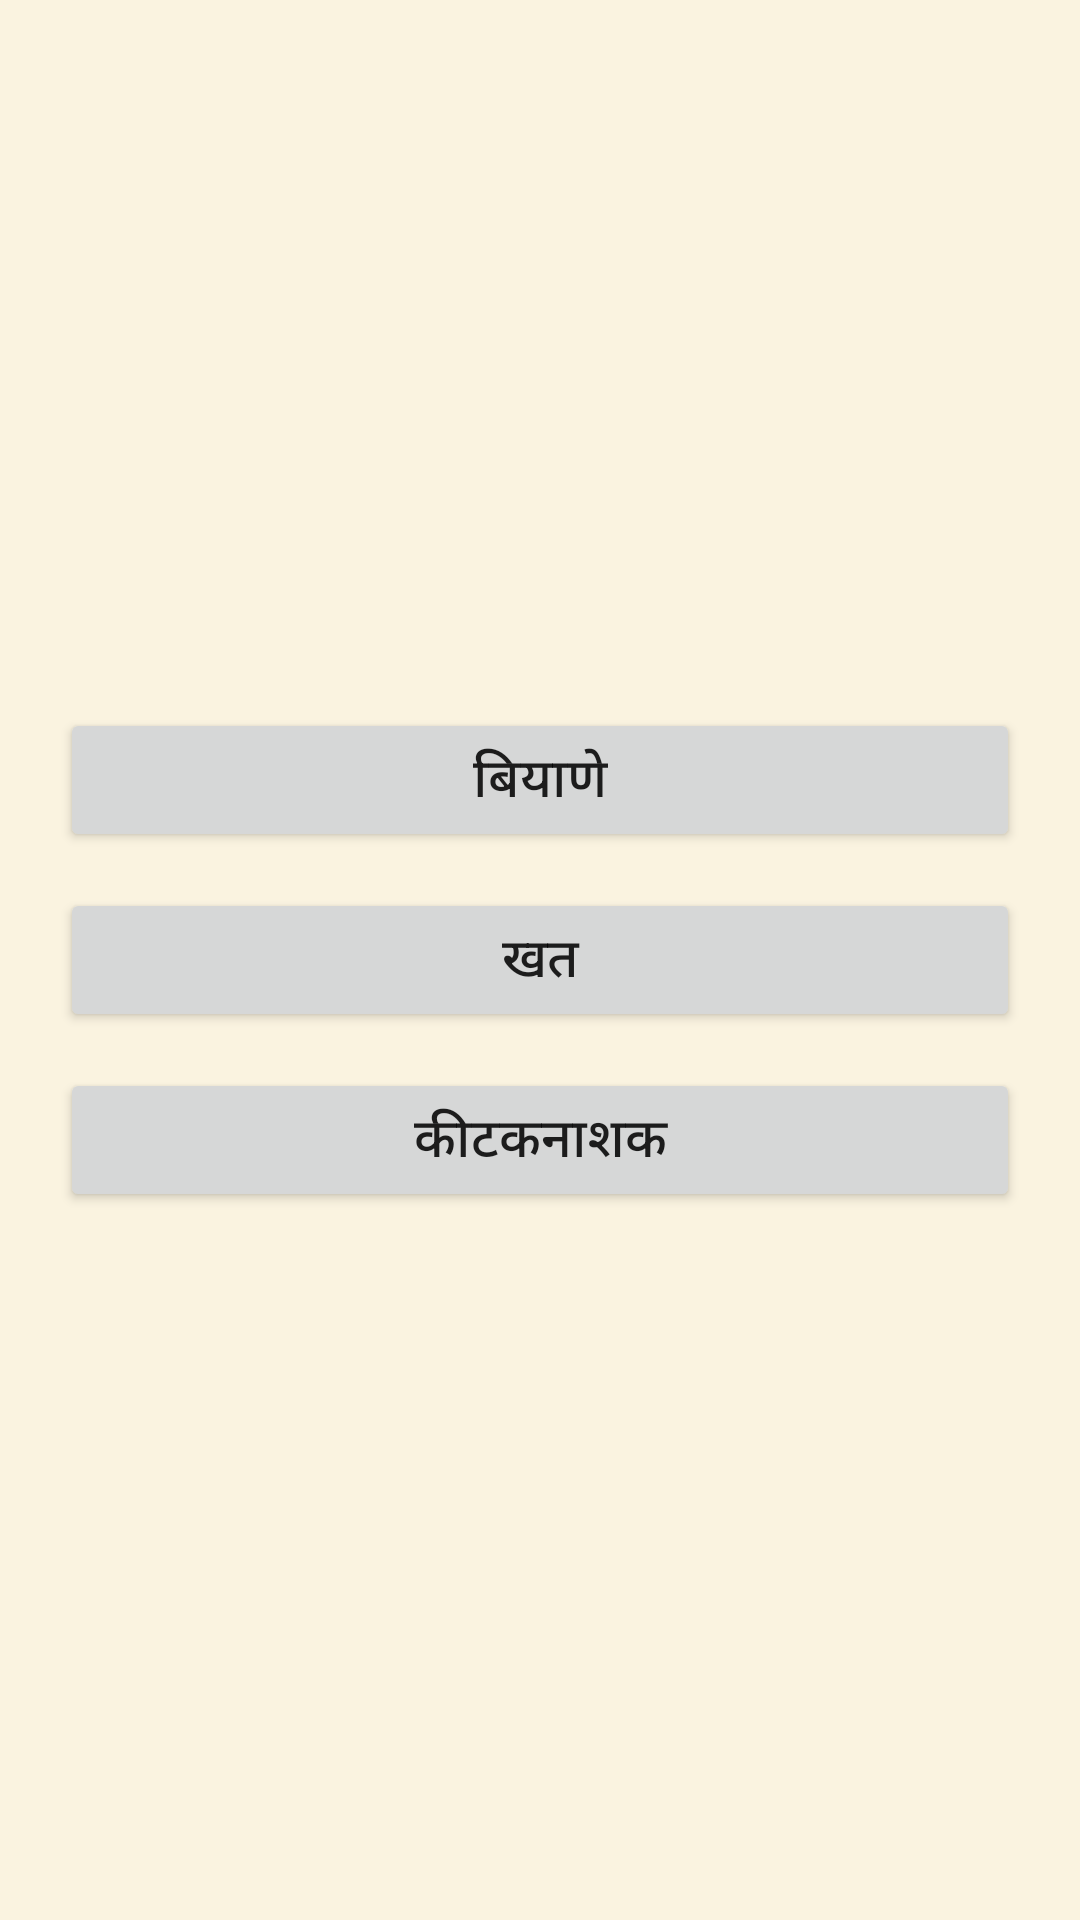

Layout XML and referenced resources for this Android screen:
<!-- AndroidManifest.xml: application theme Theme.FarmingApp -->
<!-- res/layout/activity_add_product_choice.xml -->
<?xml version="1.0" encoding="utf-8"?>
<LinearLayout xmlns:android="http://schemas.android.com/apk/res/android"
    android:layout_width="match_parent"
    android:layout_height="match_parent"
    android:orientation="vertical"
    android:gravity="center"
    android:padding="20dp"
    android:background="#FAF3E0">

    <Button
        android:id="@+id/btnSeeds"
        android:layout_width="match_parent"
        android:layout_height="wrap_content"
        android:text="बियाणे"
        android:textSize="18sp"
        android:layout_marginBottom="12dp" />

    <Button
        android:id="@+id/btnFertilizer"
        android:layout_width="match_parent"
        android:layout_height="wrap_content"
        android:text="खत"
        android:textSize="18sp"
        android:layout_marginBottom="12dp" />

    <Button
        android:id="@+id/btnInsecticide"
        android:layout_width="match_parent"
        android:layout_height="wrap_content"
        android:text="कीटकनाशक"
        android:textSize="18sp" />

</LinearLayout>
<!-- resources referenced by this layout -->
<resources>
  <style name="Theme.FarmingApp" parent="Theme.MaterialComponents.DayNight.DarkActionBar">
          
          <item name="colorPrimary">@color/purple_500</item>
          <item name="colorPrimaryVariant">@color/purple_700</item>
          <item name="colorOnPrimary">@color/white</item>
          
          <item name="colorSecondary">@color/teal_200</item>
          <item name="colorSecondaryVariant">@color/teal_700</item>
          <item name="colorOnSecondary">@color/black</item>
          
          <item name="android:statusBarColor">?attr/colorPrimaryVariant</item>
          
      </style>
  <!-- not gathered from this repository: default colours our renderer supplied (Android Studio template values) -->
  <color name="purple_500">#FF6200EE</color>
  <color name="purple_700">#FF3700B3</color>
  <color name="teal_200">#FF03DAC5</color>
  <color name="teal_700">#FF018786</color>
  <color name="black">#FF000000</color>
  <color name="white">#FFFFFFFF</color>
</resources>
